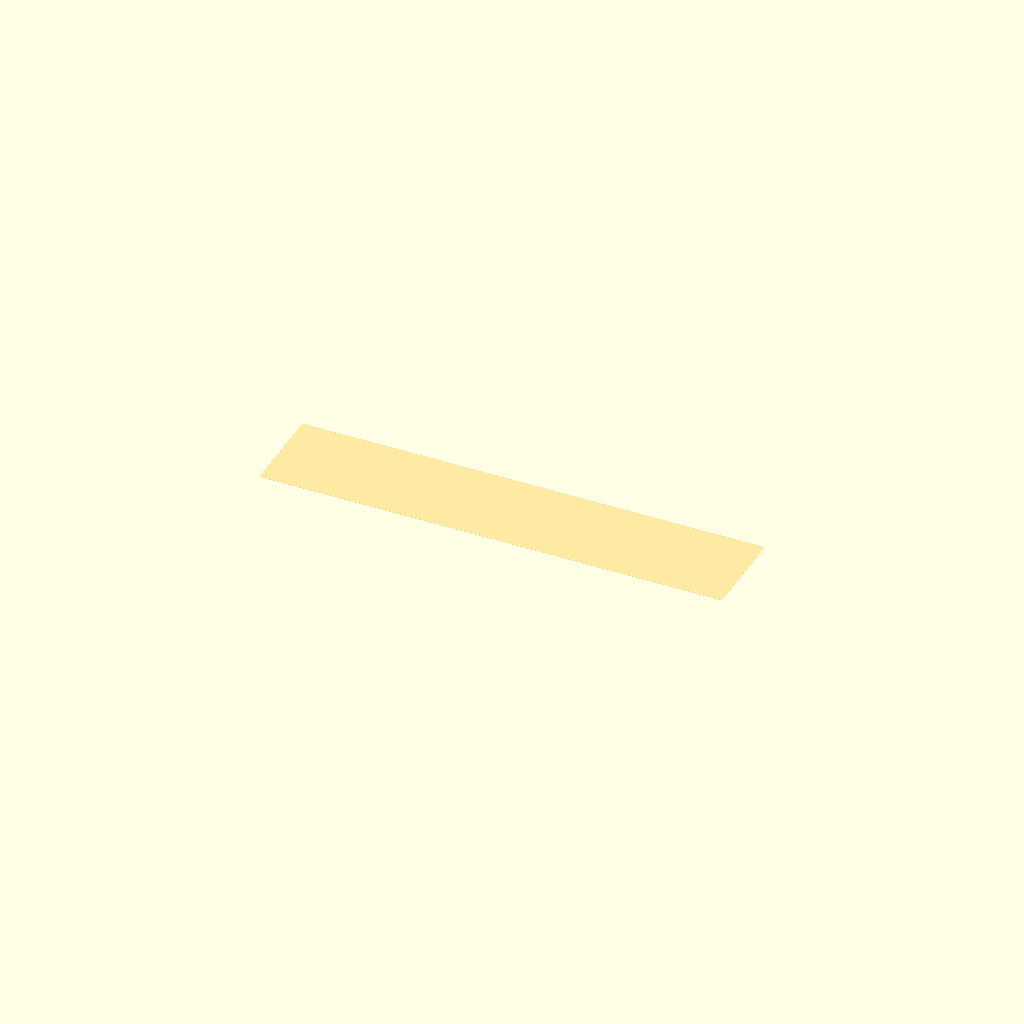
Cell 1: rendered with the file's own defaults.
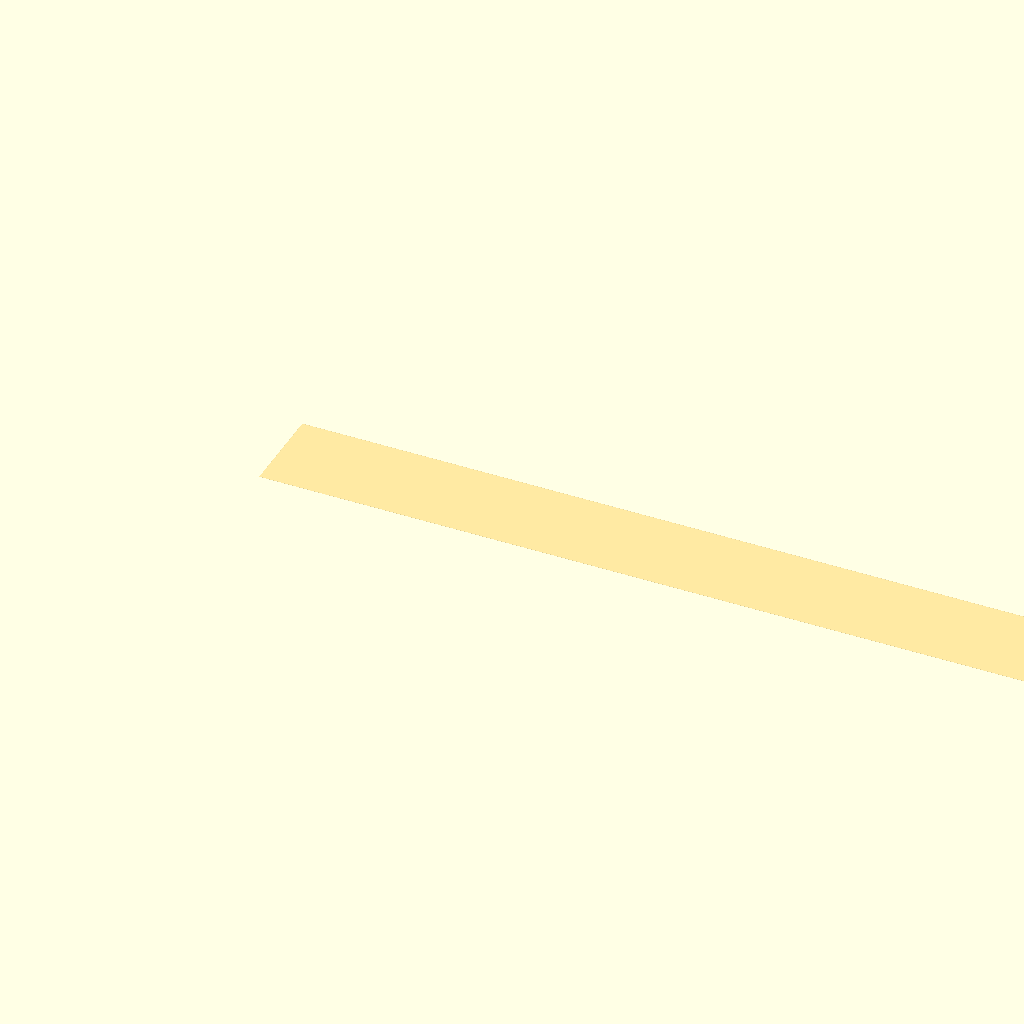
Cell 2 — tape_length set to 240, the other parameters unchanged.
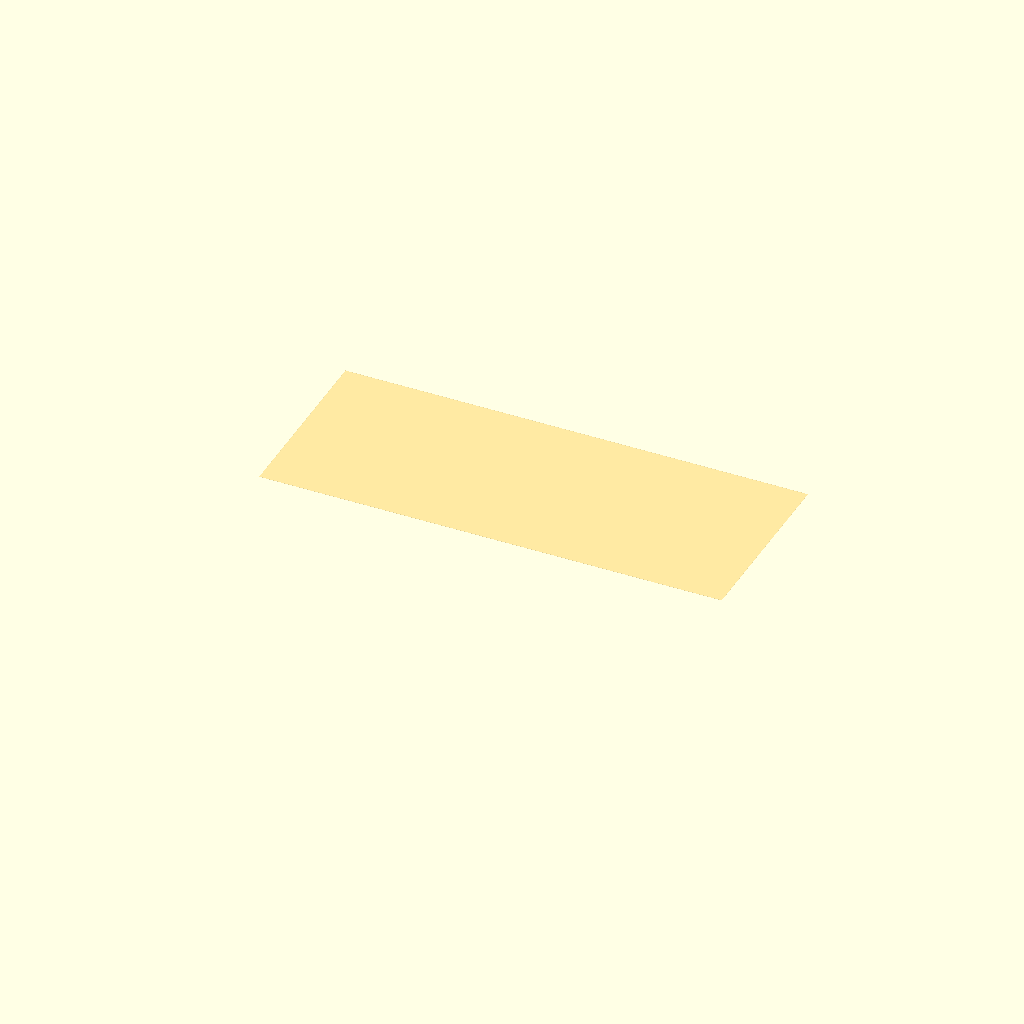
Cell 3: the same model with tape_width = 48.
One fixed orthographic camera (rotation 55°, 0°, 25°; colour scheme Cornfield) for every cell.
The OpenSCAD source (additional_study/matched_effort/results/direct_repair/scad/sheet__Sellotape.scad):
$fn=96;

// Sellotape-like tape sheet (a thin rectangular strip)
tape_length = 120;
tape_width  = 24;
tape_thick  = 0.06;

// Slightly translucent amber color typical of clear tape
color([1.0, 0.85, 0.45, 0.35])
cube([tape_length, tape_width, tape_thick], center=false);
Customizer parameters (derived from the source; name, type, default, range or options):
tape_length: number, default 120
tape_width: number, default 24
tape_thick: number, default 0.06
